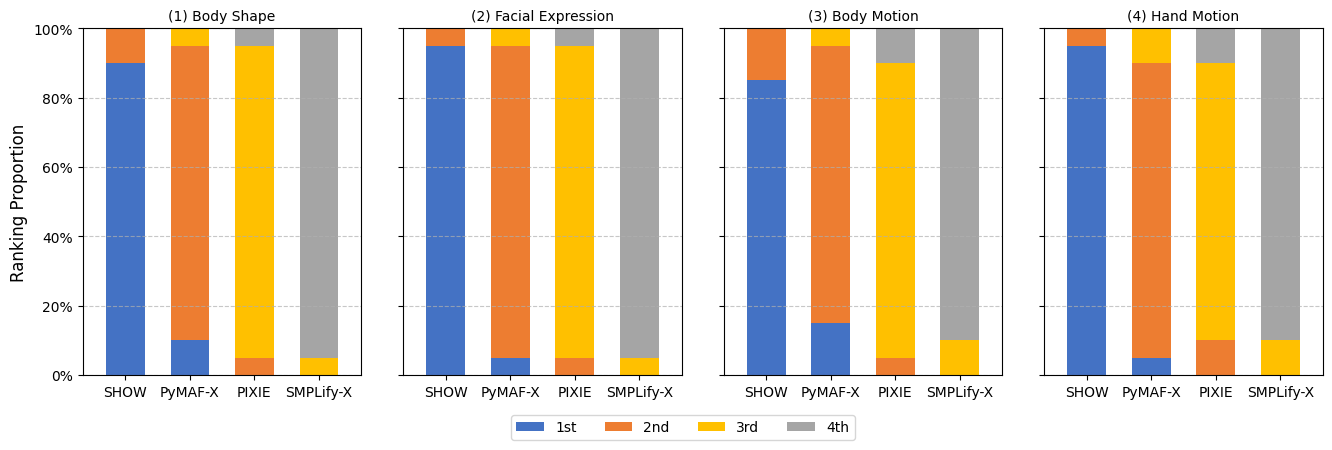

The matplotlib source for this figure:
import numpy as np
import matplotlib.pyplot as plt
from matplotlib.gridspec import GridSpec

# 设置英文字体为Times New Roman，中文字体为SimSun
import matplotlib.font_manager as fm
plt.rcParams['font.family'] = ['sans-serif']  # 基础字体类型
plt.rcParams['font.sans-serif'] = ['SimSun', 'Times New Roman']  # 优先使用宋体显示中文，Times New Roman显示英文
plt.rcParams['axes.unicode_minus'] = False  # 用来正常显示负号

# 创建字体对象，用于分别设置英文和中文
english_font = fm.FontProperties(family='Times New Roman')
chinese_font = fm.FontProperties(family='SimSun')

# 定义数据
algorithms = ['SHOW', 'PyMAF-X', 'PIXIE', 'SMPLify-X']
metrics = ['Body Shape', 'Facial Expression', 'Body Motion', 'Hand Motion']

# 定义排名数据 - 格式为 [算法][指标][排名]
# 每个算法在每个指标上的排名分布 (1st, 2nd, 3rd, 4th)
ranking_data = {
    'SHOW': {
        'Body Shape': [90, 10, 0, 0],
        'Facial Expression': [95, 5, 0, 0],
        'Body Motion': [85, 15, 0, 0],
        'Hand Motion': [95, 5, 0, 0]
    },
    'PyMAF-X': {
        'Body Shape': [10, 85, 5, 0],
        'Facial Expression': [5, 90, 5, 0],
        'Body Motion': [15, 80, 5, 0],
        'Hand Motion': [5, 85, 10, 0]
    },
    'PIXIE': {
        'Body Shape': [0, 5, 90, 5],
        'Facial Expression': [0, 5, 90, 5],
        'Body Motion': [0, 5, 85, 10],
        'Hand Motion': [0, 10, 80, 10]
    },
    'SMPLify-X': {
        'Body Shape': [0, 0, 5, 95],
        'Facial Expression': [0, 0, 5, 95],
        'Body Motion': [0, 0, 10, 90],
        'Hand Motion': [0, 0, 10, 90]
    }
}

# 创建一个大图，包含4个子图
fig = plt.figure(figsize=(16, 4.5))
gs = GridSpec(1, 4, figure=fig, wspace=0.15)

# 定义颜色 - 使用更专业的配色方案
colors = ['#4472C4', '#ED7D31', '#FFC000', '#A5A5A5']  # 蓝，橙，黄，灰

# 创建4个子图
axes = []
for i, metric in enumerate(metrics):
    ax = fig.add_subplot(gs[0, i])
    axes.append(ax)
    
    # 为每个算法绘制堆叠柱状图
    bottom = np.zeros(len(algorithms))
    for j, rank in enumerate(['1st', '2nd', '3rd', '4th']):
        values = [ranking_data[alg][metric][j] for alg in algorithms]
        ax.bar(algorithms, values, bottom=bottom, width=0.6, 
               color=colors[j], label=rank if i == 0 else "")
        bottom += values
    
    # 设置标题和坐标轴标签
    if i == 0:
        ax.set_title(f'(1) Body Shape', fontsize=12, fontproperties=english_font)
    elif i == 1:
        ax.set_title(f'(2) Facial Expression', fontsize=12, fontproperties=english_font)
    elif i == 2:
        ax.set_title(f'(3) Body Motion', fontsize=12, fontproperties=english_font)
    else:
        ax.set_title(f'(4) Hand Motion', fontsize=12, fontproperties=english_font)
    
    ax.set_ylim(0, 100)
    ax.set_yticks([0, 20, 40, 60, 80, 100])
    ax.set_yticklabels(['0%', '20%', '40%', '60%', '80%', '100%'], fontproperties=english_font)
    
    # 只在第一个子图显示y轴标签
    if i == 0:
        ax.set_ylabel('Ranking Proportion', fontsize=12, fontproperties=english_font)
    else:
        ax.set_yticklabels([])
    
    # 调整x轴标签的字体大小，应用Times New Roman字体
    ax.set_xticklabels(algorithms, fontsize=10, fontproperties=english_font)
    
    # 添加网格线使图表更清晰
    ax.grid(axis='y', linestyle='--', alpha=0.7)
    
    # 调整子图的间距
    ax.margins(x=0.1)

# 在图表下方添加一个共享的图例
handles, labels = axes[0].get_legend_handles_labels()
fig.legend(handles, labels, loc='lower center', ncol=4, bbox_to_anchor=(0.5, -0.05), 
           fontsize=10, prop=english_font)

# 添加总标题
# fig.suptitle('Algorithm Ranking Proportion Analysis', fontsize=14, y=0.98, fontproperties=english_font)

# 调整整体布局，确保有足够的空白
plt.tight_layout(rect=[0.02, 0.05, 0.98, 0.95])

# 保存图片（可选），使用高质量设置
plt.savefig('algorithm_ranking_chart.png', dpi=300, bbox_inches='tight', format='png')
plt.savefig('algorithm_ranking_chart.pdf', bbox_inches='tight', format='pdf')  # 同时保存PDF格式以保持矢量质量

# 显示图表
# plt.show()